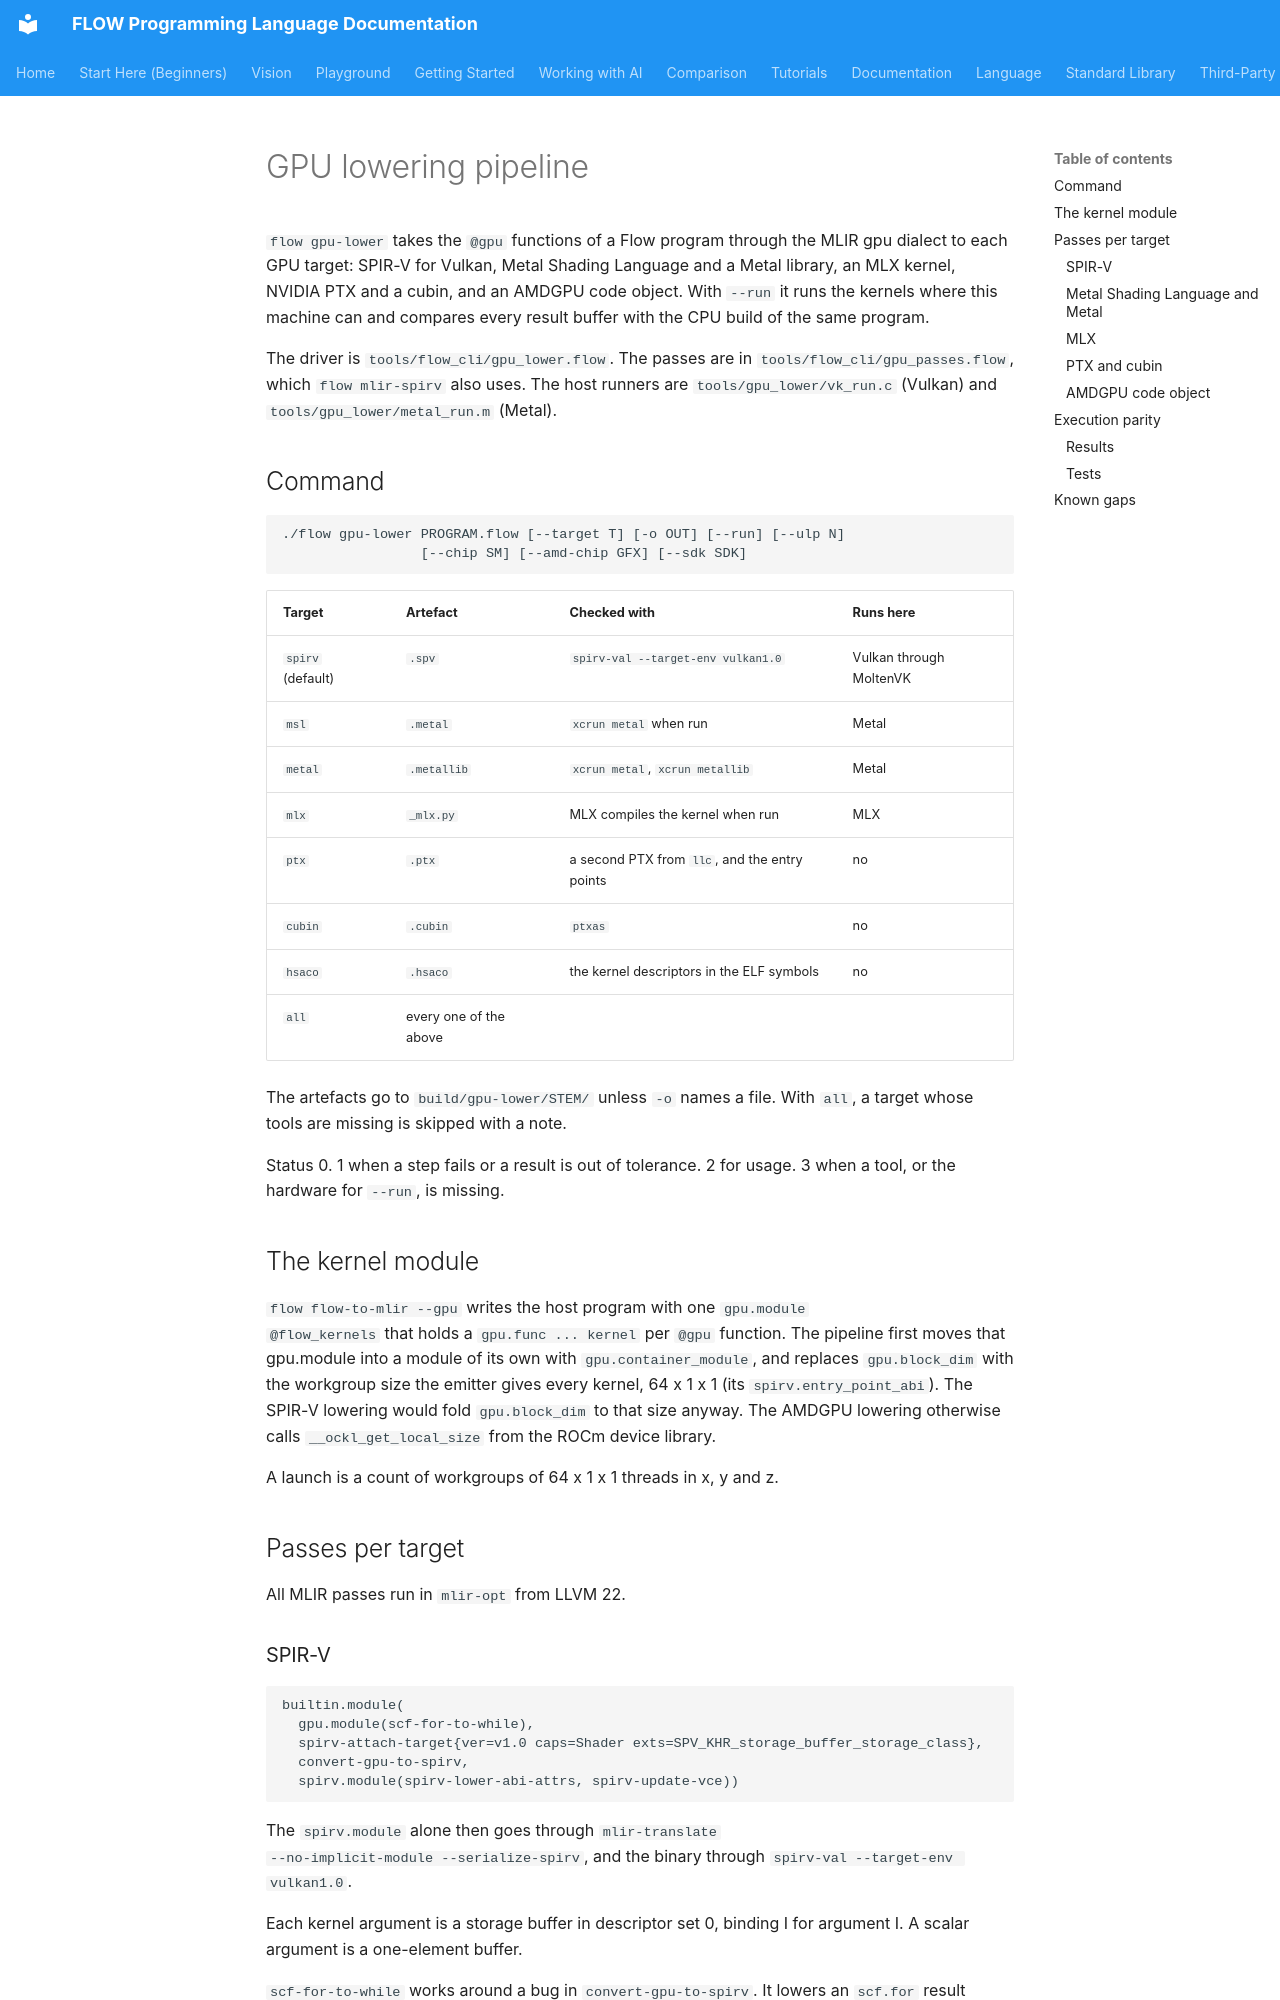

repository: flooooooooooow/flow · page: gpu/lowering-pipeline/index.html · generator: mkdocs

# GPU lowering pipeline

`flow gpu-lower` takes the `@gpu` functions of a Flow program through the
MLIR gpu dialect to each GPU target: SPIR-V for Vulkan, Metal Shading
Language and a Metal library, an MLX kernel, NVIDIA PTX and a cubin, and an
AMDGPU code object. With `--run` it runs the kernels where this machine
can and compares every result buffer with the CPU build of the same
program.

The driver is `tools/flow_cli/gpu_lower.flow`. The passes are in
`tools/flow_cli/gpu_passes.flow`, which `flow mlir-spirv` also uses. The
host runners are `tools/gpu_lower/vk_run.c` (Vulkan) and
`tools/gpu_lower/metal_run.m` (Metal).

## Command

```text
./flow gpu-lower PROGRAM.flow [--target T] [-o OUT] [--run] [--ulp N]
                 [--chip SM] [--amd-chip GFX] [--sdk SDK]
```

| Target | Artefact | Checked with | Runs here |
|---|---|---|---|
| `spirv` (default) | `.spv` | `spirv-val --target-env vulkan1.0` | Vulkan through MoltenVK |
| `msl` | `.metal` | `xcrun metal` when run | Metal |
| `metal` | `.metallib` | `xcrun metal`, `xcrun metallib` | Metal |
| `mlx` | `_mlx.py` | MLX compiles the kernel when run | MLX |
| `ptx` | `.ptx` | a second PTX from `llc`, and the entry points | no |
| `cubin` | `.cubin` | `ptxas` | no |
| `hsaco` | `.hsaco` | the kernel descriptors in the ELF symbols | no |
| `all` | every one of the above | | |

The artefacts go to `build/gpu-lower/STEM/` unless `-o` names a file.
With `all`, a target whose tools are missing is skipped with a note.

Status 0. 1 when a step fails or a result is out of tolerance. 2 for
usage. 3 when a tool, or the hardware for `--run`, is missing.

## The kernel module

`flow flow-to-mlir --gpu` writes the host program with one `gpu.module
@flow_kernels` that holds a `gpu.func ... kernel` per `@gpu` function. The
pipeline first moves that gpu.module into a module of its own with
`gpu.container_module`, and replaces `gpu.block_dim` with the workgroup
size the emitter gives every kernel, 64 x 1 x 1 (its
`spirv.entry_point_abi`). The SPIR-V lowering would fold `gpu.block_dim`
to that size anyway. The AMDGPU lowering otherwise calls
`__ockl_get_local_size` from the ROCm device library.

A launch is a count of workgroups of 64 x 1 x 1 threads in x, y and z.

## Passes per target

All MLIR passes run in `mlir-opt` from LLVM 22.

### SPIR-V

```text
builtin.module(
  gpu.module(scf-for-to-while),
  spirv-attach-target{ver=v1.0 caps=Shader exts=SPV_KHR_storage_buffer_storage_class},
  convert-gpu-to-spirv,
  spirv.module(spirv-lower-abi-attrs, spirv-update-vce))
```

The `spirv.module` alone then goes through `mlir-translate
--no-implicit-module --serialize-spirv`, and the binary through
`spirv-val --target-env vulkan1.0`.

Each kernel argument is a storage buffer in descriptor set 0, binding I for
argument I. A scalar argument is a one-element buffer.

`scf-for-to-while` works around a bug in `convert-gpu-to-spirv`. It lowers
an `scf.for` result through a Function variable that is stored only inside
the loop body, so a loop that runs zero times leaves its result undefined.
Without the pass, thread 0 of `tests/gpu_lower/kernels/zero_trip.flow`
returned 0.0 on MoltenVK where the CPU returns 3.5. The `scf.while`
lowering carries the values through the loop header.

### Metal Shading Language and Metal

```text
spirv-cross KERNELS.spv --msl --msl-decoration-binding --entry NAME --stage comp
xcrun -sdk macosx metal -fno-fast-math -c KERNELS.metal -o KERNELS.air
xcrun -sdk macosx metallib KERNELS.air -o KERNELS.metallib
```

SPIRV-Cross writes one entry point per run, so it runs once per kernel and
the files are joined with each struct and constant kept once. With
`--msl-decoration-binding`, argument I is `[[buffer(I)]]`.
